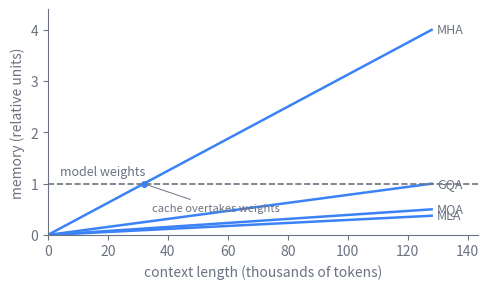

Reproduce this figure in Python. (Note: this script raises an exception after producing the figure.)
import matplotlib
matplotlib.use("svg")
import matplotlib.pyplot as plt
import numpy as np

# Schematic illustration of KV-cache memory growth versus context length.
# The KV cache size is 2 * layers * heads * d_head * seq * batch * dtype,
# so for a fixed model it grows linearly in sequence length with a slope set
# entirely by the number of distinct KV heads each attention variant keeps.
# MHA keeps one KV head per query head, GQA keeps one per group, MQA keeps a
# single KV head, and MLA caches a low-rank latent instead of per-head K and V.
# All numbers here are idealized relative units, not measured benchmarks. The
# point of the figure is the crossover with the flat model-weights line: past
# some context length the cache overtakes the weights themselves.

GRAY = "#6b7280"
BLUE = "#3b82f6"

seq = np.linspace(0, 128, 256)  # context length, thousands of tokens

# Relative per-token slopes, proportional to the number of cached KV heads.
# Idealized: MHA = 8 query heads, GQA = 2 KV groups, MQA = 1 KV head, and MLA
# a compressed latent slightly below MQA. Units are arbitrary (weights = 1).
slopes = {
    "MHA": 1.0 / 32.0,
    "GQA": (1.0 / 32.0) * (2.0 / 8.0),
    "MQA": (1.0 / 32.0) * (1.0 / 8.0),
    "MLA": (1.0 / 32.0) * (0.75 / 8.0),
}
weights = 1.0  # model weights, the flat reference, in the same relative units

fig, ax = plt.subplots(figsize=(5, 3))

for name in ["MHA", "GQA", "MQA", "MLA"]:
    cache = slopes[name] * seq
    ax.plot(seq, cache, color=BLUE, linewidth=1.8)
    # label at the right end of each line
    ax.annotate(
        name,
        xy=(seq[-1], cache[-1]),
        xytext=(4, 0),
        textcoords="offset points",
        color=GRAY,
        fontsize=9,
        va="center",
    )

# Flat model-weights reference line.
ax.axhline(weights, color=GRAY, linewidth=1.2, linestyle="--")
ax.annotate(
    "model weights",
    xy=(4, weights),
    xytext=(0, 4),
    textcoords="offset points",
    color=GRAY,
    fontsize=9,
    va="bottom",
)

# Mark the crossover where the MHA cache overtakes the weights.
x_cross = weights / slopes["MHA"]
if x_cross <= seq[-1]:
    ax.plot([x_cross], [weights], marker="o", color=BLUE, markersize=4)
    ax.annotate(
        "cache overtakes weights",
        xy=(x_cross, weights),
        xytext=(6, -14),
        textcoords="offset points",
        color=GRAY,
        fontsize=8,
        va="top",
        arrowprops=dict(arrowstyle="-", color=GRAY, linewidth=0.7),
    )

ax.set_xlabel("context length (thousands of tokens)")
ax.set_ylabel("memory (relative units)")
ax.set_xlim(0, seq[-1] * 1.12)
ax.set_ylim(0, max(weights, slopes["MHA"] * seq[-1]) * 1.1)

# Mid-gray axes, ticks, labels; drop the top and right spines.
for spine in ["top", "right"]:
    ax.spines[spine].set_visible(False)
for spine in ["left", "bottom"]:
    ax.spines[spine].set_color(GRAY)
ax.tick_params(colors=GRAY)
ax.xaxis.label.set_color(GRAY)
ax.yaxis.label.set_color(GRAY)

fig.tight_layout()
fig.savefig(
    "/Users/changkun/dev/latere.ai/ai-as-an-infrastructure/en/figures/06-transformer-architecture-1.svg",
    format="svg",
    bbox_inches="tight",
    transparent=True,
)
